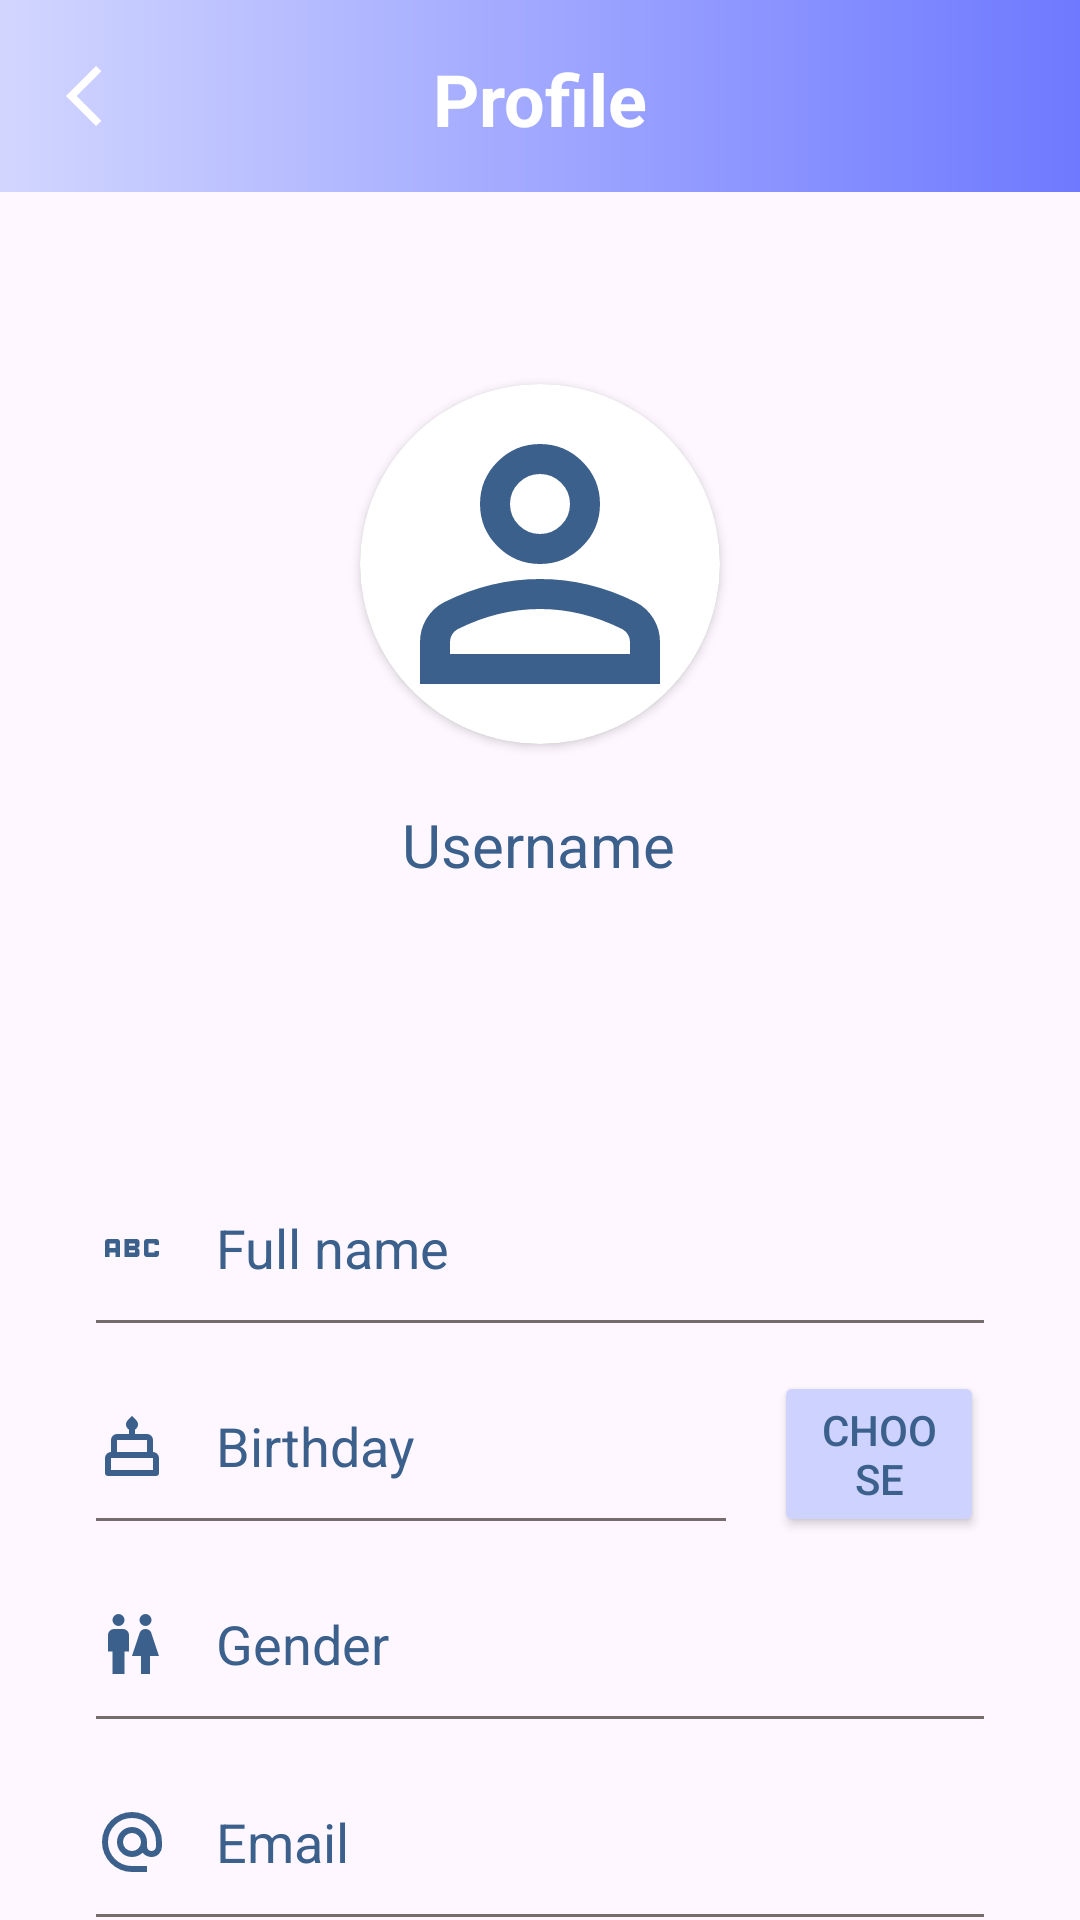

The Android layout XML behind this screen, and the referenced resources:
<!-- AndroidManifest.xml: application theme Theme.MyApplication -->
<!-- res/layout/activity_profile.xml -->
<?xml version="1.0" encoding="utf-8"?>
<androidx.constraintlayout.widget.ConstraintLayout xmlns:android="http://schemas.android.com/apk/res/android"
    xmlns:app="http://schemas.android.com/apk/res-auto"
    xmlns:tools="http://schemas.android.com/tools"
    android:layout_width="match_parent"
    android:layout_height="match_parent"
    tools:context=".Activities.ProfileActivity">

    <com.google.android.material.appbar.MaterialToolbar
        android:id="@+id/materialToolbar"
        android:layout_width="match_parent"
        android:layout_height="wrap_content"
        android:background="@drawable/toolbar_gradient"
        android:minHeight="?attr/actionBarSize"
        app:layout_constraintStart_toStartOf="parent"
        app:layout_constraintTop_toTopOf="parent"
        app:navigationIcon="@drawable/arrow_back" />

    <TextView
        android:id="@+id/Profile"
        android:layout_width="wrap_content"
        android:layout_height="wrap_content"
        android:padding="15dp"
        android:text="Profile"
        android:textColor="@color/white"
        android:textSize="24sp"
        android:textStyle="bold"
        app:layout_constraintBottom_toBottomOf="@+id/materialToolbar"
        app:layout_constraintEnd_toEndOf="@+id/materialToolbar"
        app:layout_constraintStart_toStartOf="@+id/materialToolbar"
        app:layout_constraintTop_toTopOf="@+id/materialToolbar"
        app:layout_constraintVertical_bias="1.0" />

    <androidx.cardview.widget.CardView
        android:id="@+id/cardView2"
        android:layout_width="120dp"
        android:layout_height="120dp"
        android:layout_marginTop="128dp"
        android:elevation="10dp"
        app:cardCornerRadius="125dp"
        app:layout_constraintEnd_toEndOf="parent"
        app:layout_constraintStart_toStartOf="parent"
        app:layout_constraintTop_toTopOf="parent">

        <ImageView
            android:id="@+id/profileImg"
            android:layout_width="120dp"
            android:layout_height="120dp"
            android:scaleType="centerCrop"
            app:layout_constraintEnd_toEndOf="parent"
            app:layout_constraintStart_toStartOf="parent"
            app:layout_constraintTop_toTopOf="parent"
            app:srcCompat="@drawable/person" />

    </androidx.cardview.widget.CardView>

    <EditText
        android:id="@+id/txtFullnameProfile"
        android:layout_width="0dp"
        android:layout_height="50dp"
        android:layout_marginStart="32dp"
        android:layout_marginTop="96dp"
        android:layout_marginEnd="32dp"
        android:background="@drawable/edittext_background"
        android:drawableStart="@drawable/abc"
        android:drawablePadding="16dp"
        android:ems="10"
        android:hint="Full name"
        android:inputType="text"
        android:textColorHint="#3B608C"
        android:textSize="18sp"
        app:layout_constraintEnd_toEndOf="parent"
        app:layout_constraintHorizontal_bias="0.0"
        app:layout_constraintStart_toStartOf="parent"
        app:layout_constraintTop_toBottomOf="@+id/txtUserProfile" />

    <EditText
        android:id="@+id/birthdayPickerText"
        android:layout_width="0dp"
        android:layout_height="50dp"
        android:layout_marginTop="16dp"
        android:background="@drawable/edittext_background"
        android:drawableStart="@drawable/cake"
        android:drawablePadding="16dp"
        android:ems="10"
        android:editable="false"
        android:hint="Birthday"
        android:inputType="text"
        android:textColorHint="#3B608C"
        android:textSize="18sp"
        app:layout_constraintStart_toStartOf="@+id/txtFullnameProfile"
        app:layout_constraintTop_toBottomOf="@+id/txtFullnameProfile" />

    <Button
        android:id="@+id/birthdayPickerBtn"
        android:layout_width="0dp"
        android:layout_height="wrap_content"
        android:layout_marginStart="16dp"
        android:layout_marginTop="16dp"
        android:text="Choose"
        android:backgroundTint="#ced2ff"
        android:elevation="12dp"
        android:textColor="#3B608C"
        app:layout_constraintEnd_toEndOf="@+id/txtFullnameProfile"
        app:layout_constraintHorizontal_bias="1.0"
        app:layout_constraintStart_toEndOf="@+id/birthdayPickerText"
        app:layout_constraintTop_toBottomOf="@+id/txtFullnameProfile">

    </Button>

    <EditText
        android:id="@+id/txtGenderProfile"
        android:layout_width="0dp"
        android:layout_height="50dp"
        android:layout_marginTop="16dp"
        android:background="@drawable/edittext_background"
        android:drawableStart="@drawable/wc"
        android:drawablePadding="16dp"
        android:ems="10"
        android:hint="Gender"
        android:inputType="text"
        android:textColorHint="#3B608C"
        android:textSize="18sp"
        app:layout_constraintEnd_toEndOf="@+id/txtFullnameProfile"
        app:layout_constraintStart_toStartOf="@+id/birthdayPickerText"
        app:layout_constraintTop_toBottomOf="@+id/birthdayPickerText" />

    <EditText
        android:id="@+id/txtEmailProfile"
        android:layout_width="0dp"
        android:layout_height="50dp"
        android:layout_marginTop="16dp"
        android:background="@drawable/edittext_background"
        android:drawableStart="@drawable/alternate_email"
        android:drawablePadding="16dp"
        android:ems="10"
        android:hint="Email"
        android:textColorHint="#3B608C"
        android:textSize="18sp"
        android:inputType="textEmailAddress"
        app:layout_constraintEnd_toEndOf="@+id/txtGenderProfile"
        app:layout_constraintStart_toStartOf="@+id/txtGenderProfile"
        app:layout_constraintTop_toBottomOf="@+id/txtGenderProfile" />
    <EditText
        android:id="@+id/txtProfilePhoneNum"
        android:layout_width="0dp"
        android:layout_height="50dp"
        android:layout_marginTop="12dp"
        android:background="@drawable/edittext_background"
        android:drawableStart="@drawable/dialpad"
        android:drawablePadding="16dp"
        android:ems="10"
        android:hint="Phone number"
        android:textColorHint="#3B608C"
        android:textSize="18sp"
        android:inputType="phone"
        app:layout_constraintEnd_toEndOf="@+id/txtEmailProfile"
        app:layout_constraintStart_toStartOf="@+id/txtEmailProfile"
        app:layout_constraintTop_toBottomOf="@+id/txtEmailProfile" />
    <Button
        android:id="@+id/btnSave"
        android:layout_width="0dp"
        android:layout_height="wrap_content"
        android:layout_marginTop="24dp"
        android:text="Save"
        android:backgroundTint="#ced2ff"
        android:elevation="12dp"
        android:textSize="16sp"
        android:textColor="#3B608C"
        app:layout_constraintEnd_toEndOf="@+id/txtProfilePhoneNum"
        app:layout_constraintStart_toStartOf="@+id/txtProfilePhoneNum"
        app:layout_constraintTop_toBottomOf="@+id/txtProfilePhoneNum" />

    <TextView
        android:id="@+id/txtUserProfile"
        android:layout_width="wrap_content"
        android:layout_height="wrap_content"
        android:layout_marginTop="20dp"
        android:text="Username"
        android:textSize="20sp"
        android:textColor="#3B608C"
        app:layout_constraintEnd_toEndOf="@+id/cardView2"
        app:layout_constraintHorizontal_bias="0.482"
        app:layout_constraintStart_toStartOf="@+id/cardView2"
        app:layout_constraintTop_toBottomOf="@+id/cardView2" />

    <ProgressBar
        android:id="@+id/progressBar2"
        style="?android:attr/progressBarStyle"
        android:layout_width="wrap_content"
        android:layout_height="wrap_content"
        android:visibility="invisible"
        app:layout_constraintBottom_toBottomOf="@+id/cardView2"
        app:layout_constraintEnd_toEndOf="parent"
        app:layout_constraintStart_toStartOf="parent"
        app:layout_constraintTop_toTopOf="@+id/cardView2" />

</androidx.constraintlayout.widget.ConstraintLayout>
<!-- resources referenced by this layout -->
<resources>
  <!-- drawable abc (drawable) -->
  <vector xmlns:android="http://schemas.android.com/apk/res/android"
      android:width="24dp"
      android:height="24dp"
      android:viewportWidth="960"
      android:viewportHeight="960"
      android:tint="#3B608C">
    <path
        android:fillColor="@android:color/white"
        android:pathData="M680,600Q663,600 651.5,588.5Q640,577 640,560L640,400Q640,383 651.5,371.5Q663,360 680,360L800,360Q817,360 828.5,371.5Q840,383 840,400L840,440L780,440L780,420L700,420L700,540L780,540L780,520L840,520L840,560Q840,577 828.5,588.5Q817,600 800,600L680,600ZM380,600L380,360L540,360Q557,360 568.5,371.5Q580,383 580,400L580,440Q580,457 568.5,468.5Q557,480 540,480Q557,480 568.5,491.5Q580,503 580,520L580,560Q580,577 568.5,588.5Q557,600 540,600L380,600ZM440,450L520,450L520,420L440,420L440,450ZM440,540L520,540L520,510L440,510L440,540ZM120,600L120,400Q120,383 131.5,371.5Q143,360 160,360L280,360Q297,360 308.5,371.5Q320,383 320,400L320,600L260,600L260,540L180,540L180,600L120,600ZM180,480L260,480L260,420L180,420L180,480Z"/>
  </vector>
  <!-- drawable arrow_back (drawable) -->
  <vector xmlns:android="http://schemas.android.com/apk/res/android"
      android:width="24dp"
      android:height="24dp"
      android:viewportWidth="960"
      android:viewportHeight="960"
      android:tint="@android:color/white"
      android:autoMirrored="true">
    <path
        android:fillColor="@android:color/white"
        android:pathData="M640,880L240,480L640,80L711,151L382,480L711,809L640,880Z"/>
  </vector>
  <!-- drawable edittext_background (drawable) -->
  <?xml version="1.0" encoding="utf-8"?>
  <layer-list xmlns:android="http://schemas.android.com/apk/res/android">
  <item android:right="-3dp" android:left="-3dp" android:top="-3dp" android:bottom="-1dp">
      <shape android:shape="rectangle">
          <stroke android:width="2dp" android:color="#756c6c">
  
          </stroke>
      </shape>
  </item>
  </layer-list>
  <!-- drawable toolbar_gradient (drawable) -->
  <?xml version="1.0" encoding="utf-8"?>
  <shape xmlns:android="http://schemas.android.com/apk/res/android">
      <gradient
          android:startColor="#d2d6ff"
      android:endColor="#6e79ff"
      android:angle="0" />
  </shape>
  <!-- drawable wc (drawable) -->
  <vector xmlns:android="http://schemas.android.com/apk/res/android"
      android:width="24dp"
      android:height="24dp"
      android:viewportWidth="960"
      android:viewportHeight="960"
      android:tint="#3B608C">
    <path
        android:fillColor="@android:color/white"
        android:pathData="M220,880L220,580L160,580L160,360Q160,327 183.5,303.5Q207,280 240,280L360,280Q393,280 416.5,303.5Q440,327 440,360L440,580L380,580L380,880L220,880ZM300,240Q267,240 243.5,216.5Q220,193 220,160Q220,127 243.5,103.5Q267,80 300,80Q333,80 356.5,103.5Q380,127 380,160Q380,193 356.5,216.5Q333,240 300,240ZM600,880L600,640L480,640L582,334Q590,308 611.5,294Q633,280 660,280Q687,280 708.5,294Q730,308 738,334L840,640L720,640L720,880L600,880ZM660,240Q627,240 603.5,216.5Q580,193 580,160Q580,127 603.5,103.5Q627,80 660,80Q693,80 716.5,103.5Q740,127 740,160Q740,193 716.5,216.5Q693,240 660,240Z"/>
  </vector>
  <style name="Theme.MyApplication" parent="Base.Theme.MyApplication" />
  <style name="Base.Theme.MyApplication" parent="Theme.Material3.DayNight.NoActionBar">
          
          
  
      </style>
  <!-- not gathered from this repository: default colours our renderer supplied (Android Studio template values) -->
  <color name="white">#FFFFFFFF</color>
</resources>
